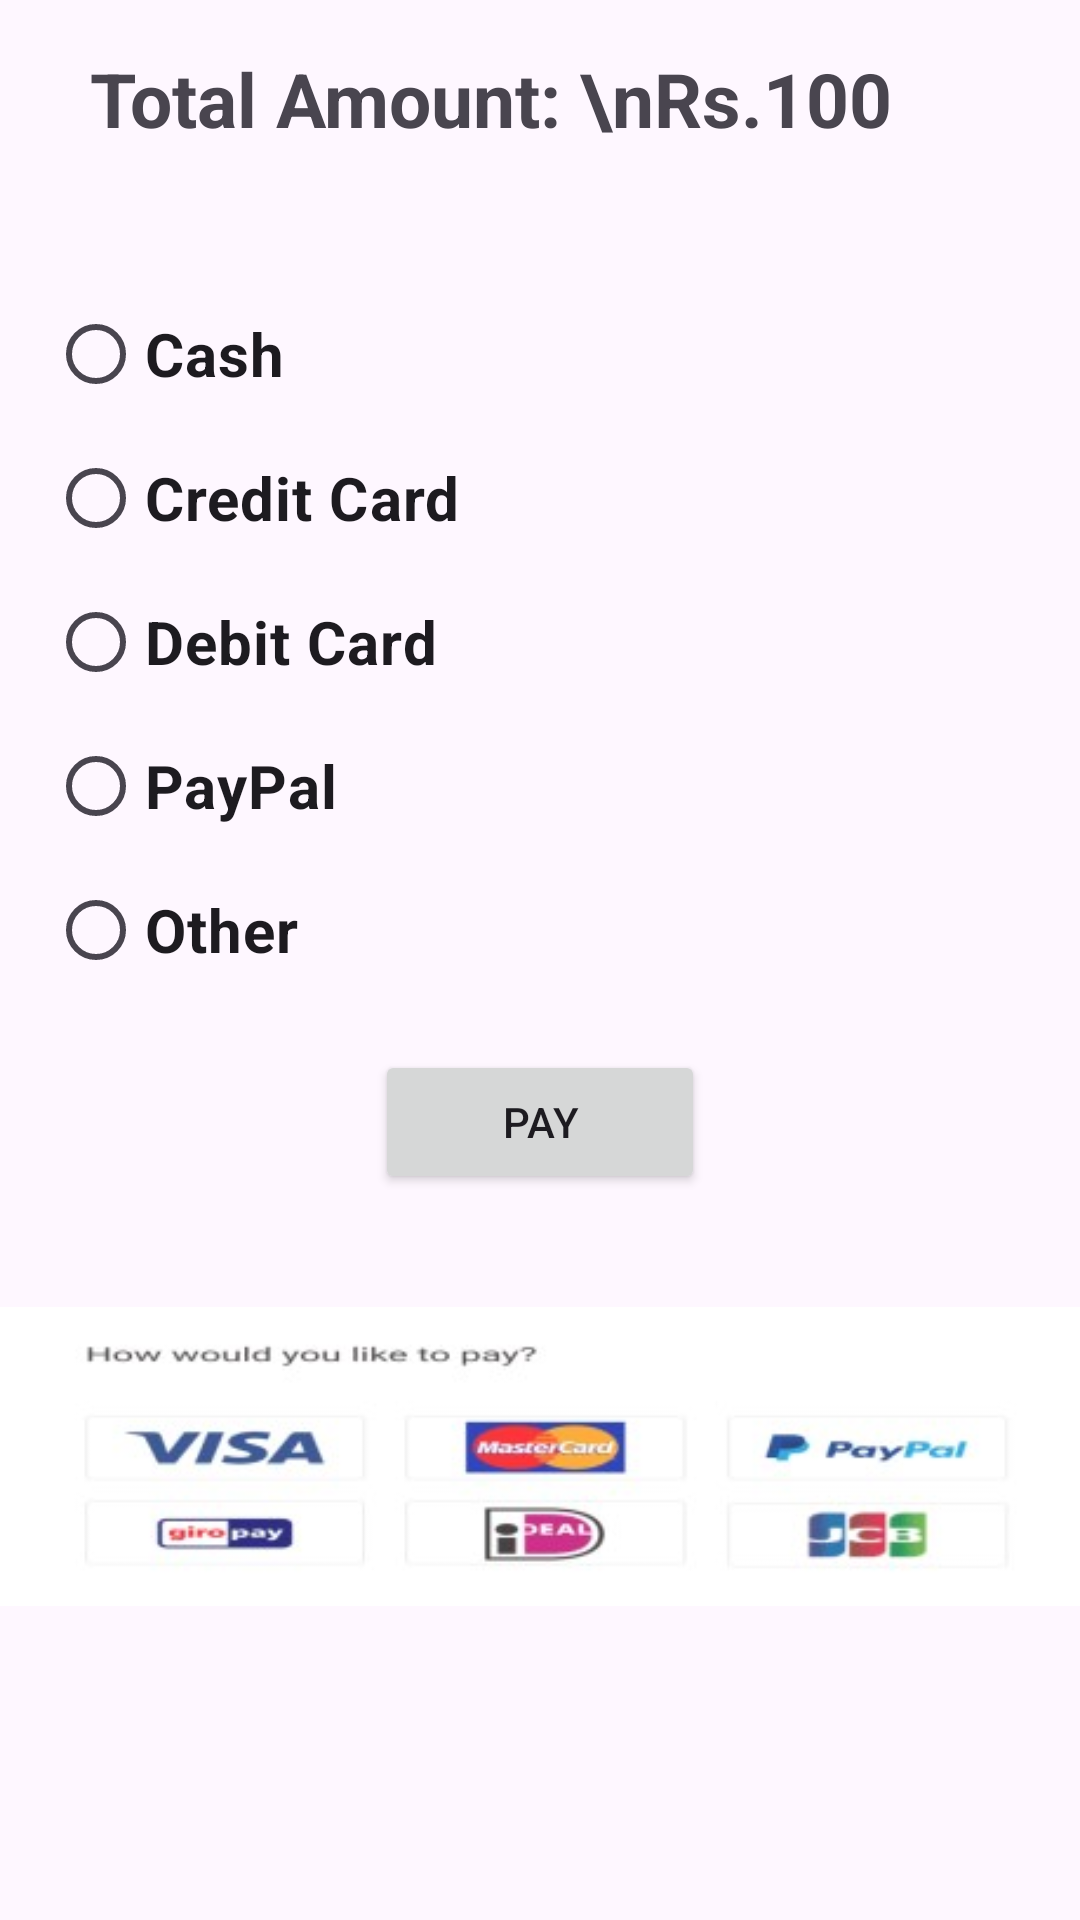

Reconstruct the res/layout file that produces this screen, plus the resources it refers to.
<!-- AndroidManifest.xml: application theme Theme.Deliverymanagementapp -->
<!-- res/layout/activity_pay.xml -->
<?xml version="1.0" encoding="utf-8"?>
<RelativeLayout xmlns:android="http://schemas.android.com/apk/res/android"
    xmlns:tools="http://schemas.android.com/tools"
    android:layout_width="match_parent"
    android:layout_height="match_parent"
    tools:context=".PayActivity">

    
    <TextView
        android:id="@+id/totalAmountTextView"
        android:layout_width="300dp"
        android:layout_height="62dp"
        android:layout_centerHorizontal="true"
        android:layout_marginTop="16dp"
        android:text="Total Amount: \nRs.100"
        android:textStyle="bold"
        android:textSize="25sp" />

    
    <RadioGroup
        android:id="@+id/paymentModeRadioGroup"
        android:layout_width="328dp"
        android:layout_height="wrap_content"
        android:layout_below="@id/totalAmountTextView"
        android:layout_centerHorizontal="true"
        android:layout_marginLeft="-200dp"
        android:layout_marginTop="16dp"
        android:orientation="vertical">

        <RadioButton
            android:id="@+id/radioButtonCash"
            android:layout_width="wrap_content"
            android:layout_height="wrap_content"
            android:text="Cash"
            android:textStyle="bold"
            android:textSize="20sp"/>

        <RadioButton
            android:id="@+id/radioButtonCreditCard"
            android:layout_width="wrap_content"
            android:layout_height="wrap_content"
            android:text="Credit Card"
            android:textStyle="bold"
            android:textSize="20sp"/>

        <RadioButton
            android:id="@+id/radioButtonDebitCard"
            android:layout_width="wrap_content"
            android:layout_height="wrap_content"
            android:text="Debit Card"
            android:textStyle="bold"
            android:textSize="20sp"/>

        <RadioButton
            android:id="@+id/radioButtonPayPal"
            android:layout_width="wrap_content"
            android:layout_height="wrap_content"
            android:text="PayPal"
            android:textStyle="bold"
            android:textSize="20sp"/>

        <RadioButton
            android:id="@+id/radioButtonOther"
            android:layout_width="wrap_content"
            android:layout_height="wrap_content"
            android:text="Other"
            android:textStyle="bold"
            android:textSize="20sp"/>
    </RadioGroup>

    
    <Button
        android:id="@+id/payButton"
        android:layout_width="110dp"
        android:layout_height="wrap_content"
        android:layout_below="@id/paymentModeRadioGroup"
        android:layout_centerHorizontal="true"
        android:layout_marginTop="16dp"
        android:text="Pay" />

    
    <ImageView
        android:id="@+id/imageView"
        android:layout_width="match_parent"
        android:layout_height="143dp"
        android:layout_below="@id/payButton"
        android:layout_centerHorizontal="true"
        android:layout_marginTop="16dp"
        android:src="@drawable/pay" />

</RelativeLayout>
<!-- resources referenced by this layout -->
<resources>
  <!-- drawable pay: jpg bitmap (drawable, 10092 bytes) -->
  <style name="Theme.Deliverymanagementapp" parent="Base.Theme.Deliverymanagementapp" />
  <style name="Base.Theme.Deliverymanagementapp" parent="Theme.Material3.DayNight.NoActionBar">
          
          
      </style>
</resources>
